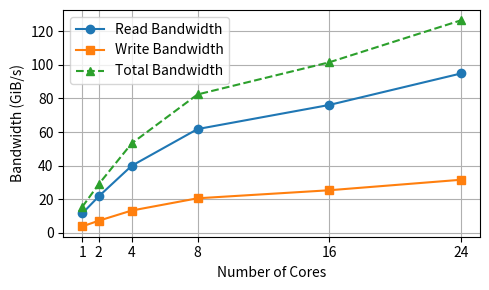

Python code for this plot:
import pandas as pd
import matplotlib.pyplot as plt

# Full dataset
cores = list(range(1, 25))
read_bandwidth = [
    11.579, 21.7194, 31.2593, 39.9144, 47.1092, 52.5884, 57.6633, 61.7851, 64.9291, 67.8612,
    69.9264, 71.9175, 73.569, 74.4508, 75.2654, 76.1386, 76.4379, 77.0864, 76.9791, 78.8507,
    82.5054, 91.7828, 93.8999, 94.8791
]
write_bandwidth = [
    3.85967, 7.2398, 10.4198, 13.3048, 15.7031, 17.5295, 19.2211, 20.595, 21.643, 22.6204,
    23.3088, 23.9725, 24.523, 24.8169, 25.0885, 25.3795, 25.4793, 25.6955, 25.6597, 26.2836,
    27.5018, 30.5943, 31.3, 31.6264
]
total_bandwidth = [
    15.4387, 28.9592, 41.6791, 53.2192, 62.8123, 70.1179, 76.8844, 82.3801, 86.5721, 90.4816,
    93.2352, 95.89, 98.092, 99.2677, 100.354, 101.518, 101.917, 102.782, 102.639, 105.134,
    110.007, 122.377, 125.2, 126.505
]

# Create DataFrame
df = pd.DataFrame({
    'Cores': cores,
    'Read Bandwidth (GiB/s)': read_bandwidth,
    'Write Bandwidth (GiB/s)': write_bandwidth,
    'Total Bandwidth (GiB/s)': total_bandwidth
})

# Filter only specific core counts
selected_cores = [1, 2, 4, 8, 16, 24]
df_filtered = df[df['Cores'].isin(selected_cores)]

# Plot
plt.figure(figsize=(5, 3))
plt.plot(df_filtered['Cores'], df_filtered['Read Bandwidth (GiB/s)'], label='Read Bandwidth', marker='o', linestyle='-')
plt.plot(df_filtered['Cores'], df_filtered['Write Bandwidth (GiB/s)'], label='Write Bandwidth', marker='s', linestyle='-')
plt.plot(df_filtered['Cores'], df_filtered['Total Bandwidth (GiB/s)'], label='Total Bandwidth', marker='^', linestyle='--')

plt.xlabel('Number of Cores')
plt.ylabel('Bandwidth (GiB/s)')
plt.xticks(selected_cores)
plt.legend()
plt.grid(True)
plt.tight_layout()
plt.savefig('triad_mem_bw_scaling.pdf')
